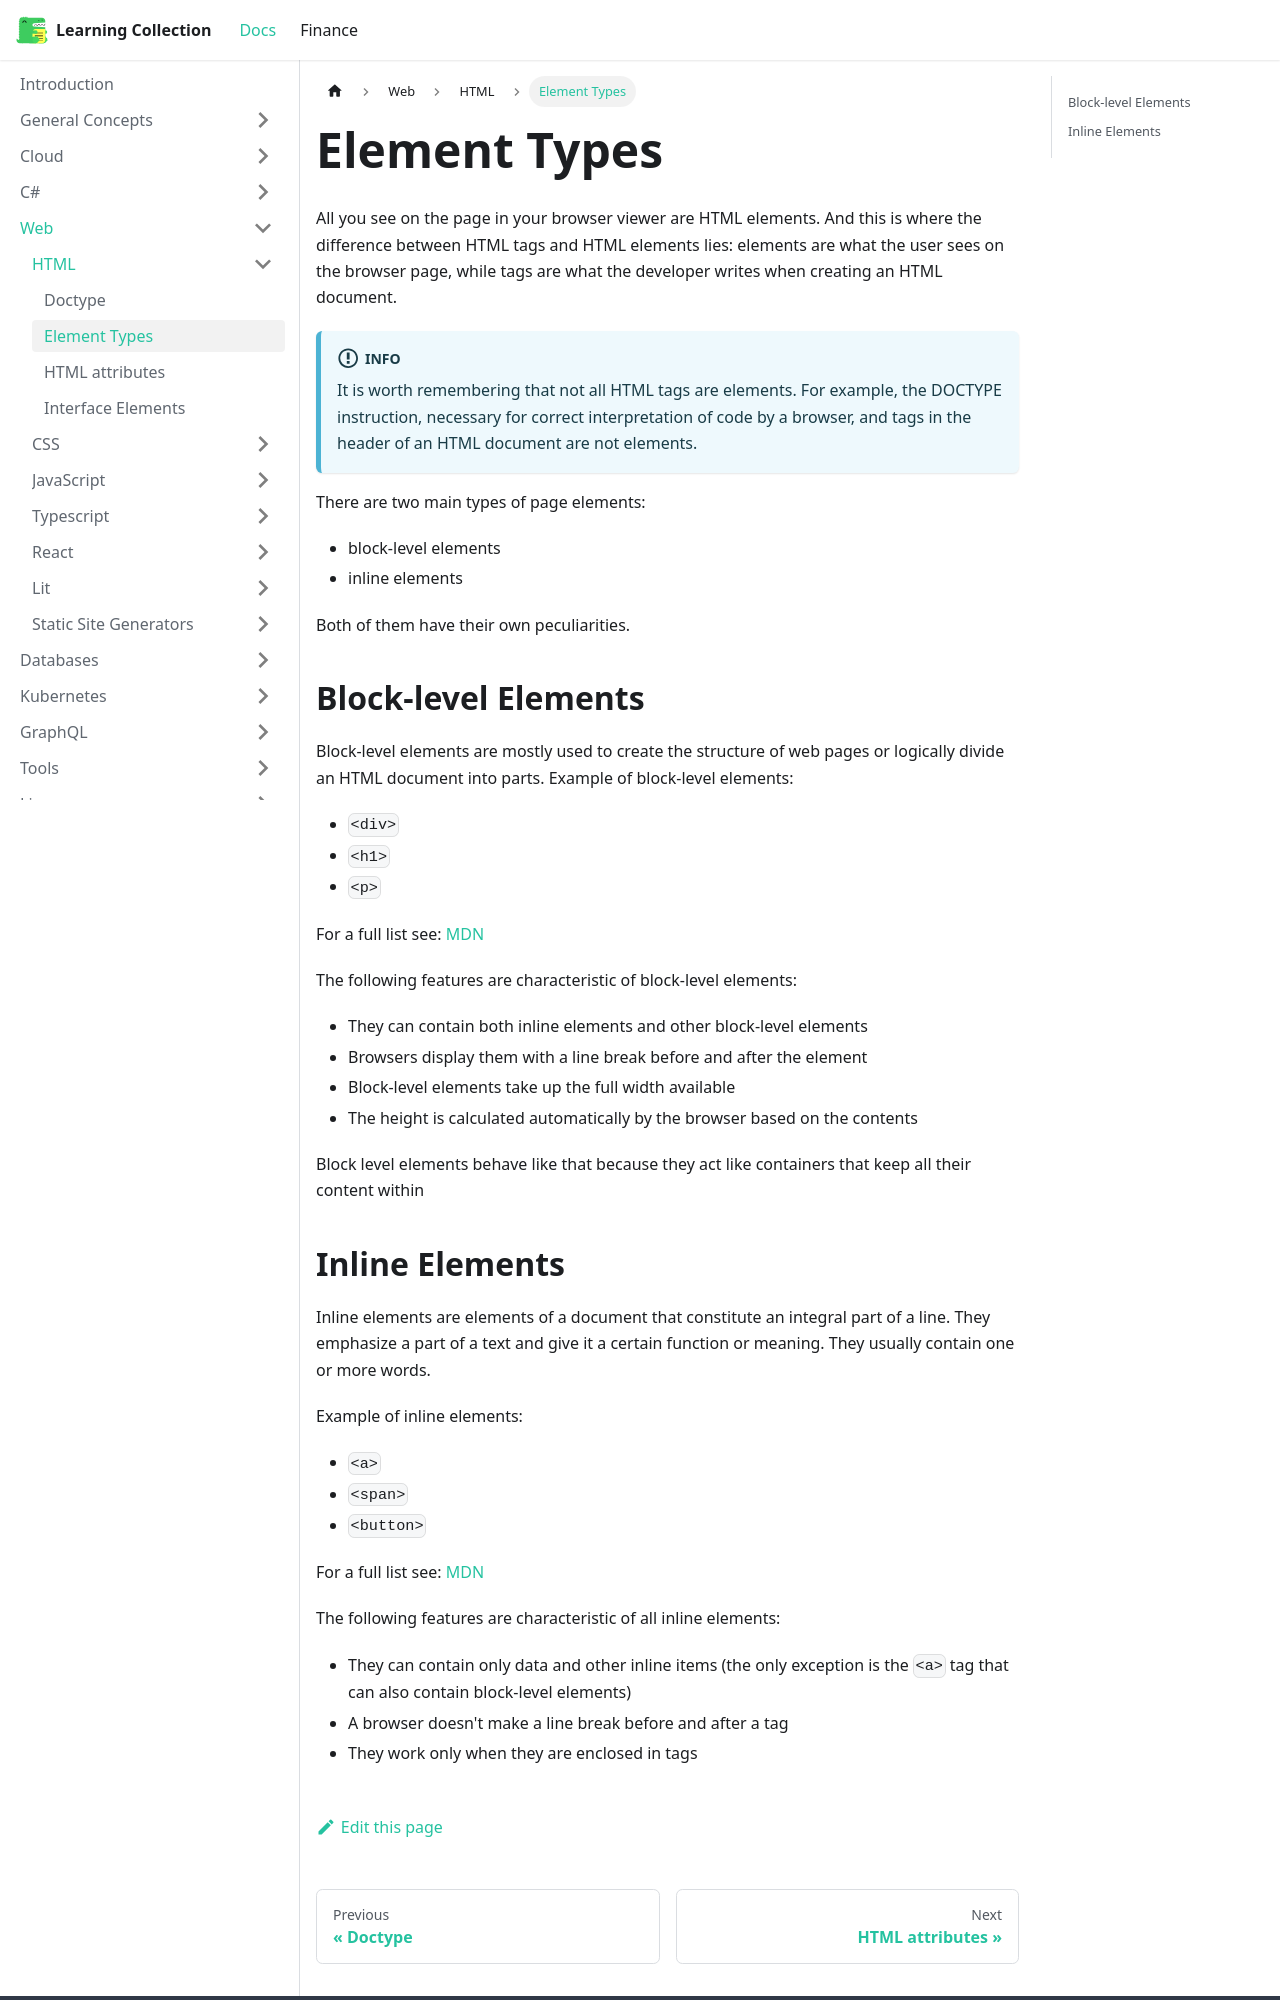

repository: RobinTTY/LearningCollection · page: web/html/element-types.html · generator: docusaurus

---
id: element-types
title: Element Types
sidebar_position: 2
---

All you see on the page in your browser viewer are HTML elements. And this is where the difference between HTML tags and HTML elements lies: elements are what the user sees on the browser page, while tags are what the developer writes when creating an HTML document.

:::info
It is worth remembering that not all HTML tags are elements. For example, the DOCTYPE instruction, necessary for correct interpretation of code by a browser, and tags in the header of an HTML document are not elements.
:::

There are two main types of page elements:

- block-level elements
- inline elements

Both of them have their own peculiarities.

## Block-level Elements

Block-level elements are mostly used to create the structure of web pages or logically divide an HTML document into parts.
Example of block-level elements:

- `<div>`
- `<h1>`
- `<p>`

For a full list see: [MDN](https://developer.mozilla.org/en-US/docs/Web/HTML/Block-level_elements)

The following features are characteristic of block-level elements:

- They can contain both inline elements and other block-level elements
- Browsers display them with a line break before and after the element
- Block-level elements take up the full width available
- The height is calculated automatically by the browser based on the contents

Block level elements behave like that because they act like containers that keep all their content within
